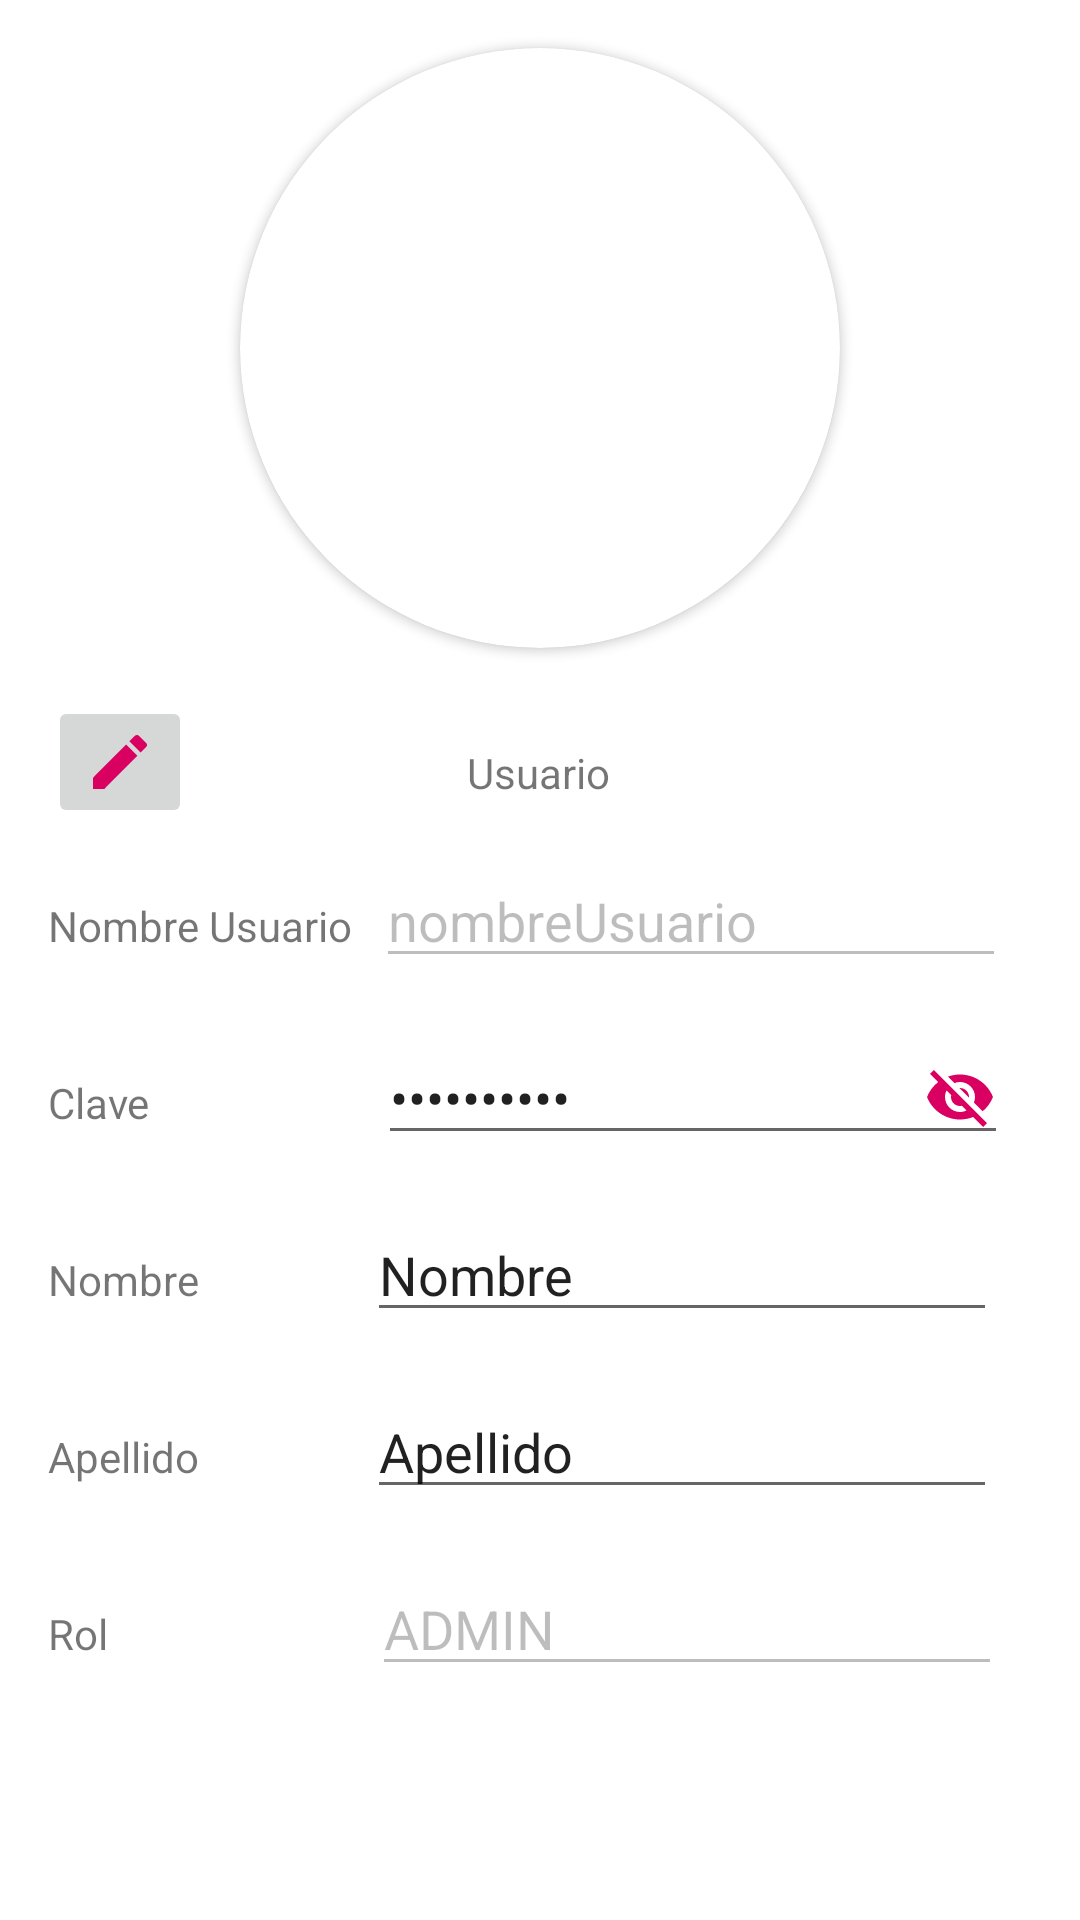

The Android layout XML behind this screen, and the referenced resources:
<!-- AndroidManifest.xml: application theme Theme.Panolhogareno -->
<!-- res/layout/fragment_profile.xml -->
<?xml version="1.0" encoding="utf-8"?>
<androidx.constraintlayout.widget.ConstraintLayout xmlns:android="http://schemas.android.com/apk/res/android"
    xmlns:app="http://schemas.android.com/apk/res-auto"
    xmlns:tools="http://schemas.android.com/tools"
    android:layout_width="match_parent"
    android:layout_height="match_parent"
    tools:context=".ui.profile.ProfileFragment">

    

    <ScrollView
        android:layout_width="match_parent"
        android:layout_height="match_parent"
        android:layout_marginBottom="?attr/actionBarSize"
        app:layout_constraintBottom_toBottomOf="parent"
        app:layout_constraintEnd_toEndOf="parent"
        app:layout_constraintStart_toStartOf="parent"
        app:layout_constraintTop_toTopOf="parent">

        <androidx.constraintlayout.widget.ConstraintLayout
            android:layout_width="match_parent"
            android:layout_height="match_parent">

            <androidx.cardview.widget.CardView
                android:id="@+id/cv_iv_profile"
                android:layout_width="200dp"
                android:layout_height="200dp"
                android:layout_marginTop="16dp"
                app:cardCornerRadius="100dp"
                app:layout_constraintEnd_toEndOf="parent"
                app:layout_constraintHorizontal_bias="0.5"
                app:layout_constraintStart_toStartOf="parent"
                app:layout_constraintTop_toTopOf="parent">

                <ImageView
                    android:id="@+id/iv_foto_profile"
                    android:layout_width="match_parent"
                    android:layout_height="match_parent"
                    android:scaleType="centerCrop"
                    android:src="@drawable/img_avatar_default" />
            </androidx.cardview.widget.CardView>

            <ImageButton
                android:id="@+id/ib_edit_profile"
                android:layout_width="wrap_content"
                android:layout_height="wrap_content"
                android:layout_marginStart="16dp"
                android:layout_marginTop="16dp"
                android:src="@drawable/ic_edit_24_first_color"
                app:layout_constraintStart_toStartOf="parent"
                app:layout_constraintTop_toBottomOf="@+id/cv_iv_profile" />

            <TextView
                android:id="@+id/tv_usuario_profile"
                android:layout_width="wrap_content"
                android:layout_height="wrap_content"
                android:layout_marginTop="32dp"
                android:text="Usuario"
                app:layout_constraintEnd_toEndOf="parent"
                app:layout_constraintHorizontal_bias="0.498"
                app:layout_constraintStart_toStartOf="parent"
                app:layout_constraintTop_toBottomOf="@+id/cv_iv_profile" />

            <TextView
                android:id="@+id/tv_nombre_usuario_profile"
                android:layout_width="wrap_content"
                android:layout_height="wrap_content"
                android:layout_marginStart="16dp"
                android:layout_marginTop="32dp"
                android:text="Nombre Usuario"
                app:layout_constraintStart_toStartOf="parent"
                app:layout_constraintTop_toBottomOf="@+id/tv_usuario_profile" />

            <EditText
                android:id="@+id/et_nombre_usuario_profile"
                android:layout_width="wrap_content"
                android:layout_height="wrap_content"
                android:layout_marginStart="8dp"
                android:ems="10"
                android:enabled="false"
                android:text="nombreUsuario"
                app:layout_constraintBaseline_toBaselineOf="@+id/tv_nombre_usuario_profile"
                app:layout_constraintStart_toEndOf="@+id/tv_nombre_usuario_profile" />

            <TextView
                android:id="@+id/tv_clave_profile"
                android:layout_width="wrap_content"
                android:layout_height="wrap_content"
                android:layout_marginStart="16dp"
                android:layout_marginTop="32dp"
                android:text="Clave"
                app:layout_constraintStart_toStartOf="parent"
                app:layout_constraintTop_toBottomOf="@+id/et_nombre_usuario_profile" />

            <EditText
                android:id="@+id/et_clave_profile"
                android:layout_width="wrap_content"
                android:layout_height="wrap_content"
                android:layout_marginStart="76dp"
                android:ems="10"
                android:drawableEnd="@drawable/ic_visibility_off_24_first_color"
                android:inputType="textPassword"
                android:text="Clave1234@"
                app:layout_constraintBaseline_toBaselineOf="@+id/tv_clave_profile"
                app:layout_constraintStart_toEndOf="@+id/tv_clave_profile" />

            <TextView
                android:id="@+id/tv_nombre_profile"
                android:layout_width="wrap_content"
                android:layout_height="wrap_content"
                android:layout_marginStart="16dp"
                android:layout_marginTop="32dp"
                android:text="Nombre"
                app:layout_constraintStart_toStartOf="parent"
                app:layout_constraintTop_toBottomOf="@+id/et_clave_profile" />

            <EditText
                android:id="@+id/et_nombre_profile"
                android:layout_width="wrap_content"
                android:layout_height="wrap_content"
                android:layout_marginStart="56dp"
                android:ems="10"
                android:inputType="text"
                android:text="Nombre"
                app:layout_constraintBaseline_toBaselineOf="@+id/tv_nombre_profile"
                app:layout_constraintStart_toEndOf="@+id/tv_nombre_profile" />

            <TextView
                android:id="@+id/tv_apellido_profile"
                android:layout_width="wrap_content"
                android:layout_height="wrap_content"
                android:layout_marginStart="16dp"
                android:layout_marginTop="32dp"
                android:text="Apellido"
                app:layout_constraintStart_toStartOf="parent"
                app:layout_constraintTop_toBottomOf="@+id/et_nombre_profile" />

            <EditText
                android:id="@+id/et_apellido_profile"
                android:layout_width="wrap_content"
                android:layout_height="wrap_content"
                android:layout_marginStart="56dp"
                android:ems="10"
                android:inputType="text"
                android:text="Apellido"
                app:layout_constraintBaseline_toBaselineOf="@+id/tv_apellido_profile"
                app:layout_constraintStart_toEndOf="@+id/tv_apellido_profile" />

            <TextView
                android:id="@+id/tv_rol_profile"
                android:layout_width="wrap_content"
                android:layout_height="wrap_content"
                android:layout_marginStart="16dp"
                android:layout_marginTop="32dp"
                android:text="Rol"
                app:layout_constraintStart_toStartOf="parent"
                app:layout_constraintTop_toBottomOf="@+id/et_apellido_profile" />

            <EditText
                android:id="@+id/et_rol_profile"
                android:layout_width="wrap_content"
                android:layout_height="wrap_content"
                android:layout_marginStart="88dp"
                android:ems="10"
                android:enabled="false"
                android:inputType="text"
                android:text="ADMIN"
                app:layout_constraintBaseline_toBaselineOf="@+id/tv_rol_profile"
                app:layout_constraintStart_toEndOf="@+id/tv_rol_profile" />

        </androidx.constraintlayout.widget.ConstraintLayout>
    </ScrollView>
</androidx.constraintlayout.widget.ConstraintLayout>
<!-- resources referenced by this layout -->
<resources>
  <!-- drawable ic_edit_24_first_color (drawable) -->
  <vector xmlns:android="http://schemas.android.com/apk/res/android" android:height="24dp" android:tint="#D90062" android:viewportHeight="24" android:viewportWidth="24" android:width="24dp">
        
      <path android:fillColor="@android:color/white" android:pathData="M3,17.25V21h3.75L17.81,9.94l-3.75,-3.75L3,17.25zM20.71,7.04c0.39,-0.39 0.39,-1.02 0,-1.41l-2.34,-2.34c-0.39,-0.39 -1.02,-0.39 -1.41,0l-1.83,1.83 3.75,3.75 1.83,-1.83z"/>
      
  </vector>
  <!-- drawable ic_visibility_off_24_first_color (drawable) -->
  <vector xmlns:android="http://schemas.android.com/apk/res/android" android:height="24dp" android:tint="#D90062" android:viewportHeight="24" android:viewportWidth="24" android:width="24dp">
        
      <path android:fillColor="@android:color/white" android:pathData="M12,7c2.76,0 5,2.24 5,5 0,0.65 -0.13,1.26 -0.36,1.83l2.92,2.92c1.51,-1.26 2.7,-2.89 3.43,-4.75 -1.73,-4.39 -6,-7.5 -11,-7.5 -1.4,0 -2.74,0.25 -3.98,0.7l2.16,2.16C10.74,7.13 11.35,7 12,7zM2,4.27l2.28,2.28 0.46,0.46C3.08,8.3 1.78,10.02 1,12c1.73,4.39 6,7.5 11,7.5 1.55,0 3.03,-0.3 4.38,-0.84l0.42,0.42L19.73,22 21,20.73 3.27,3 2,4.27zM7.53,9.8l1.55,1.55c-0.05,0.21 -0.08,0.43 -0.08,0.65 0,1.66 1.34,3 3,3 0.22,0 0.44,-0.03 0.65,-0.08l1.55,1.55c-0.67,0.33 -1.41,0.53 -2.2,0.53 -2.76,0 -5,-2.24 -5,-5 0,-0.79 0.2,-1.53 0.53,-2.2zM11.84,9.02l3.15,3.15 0.02,-0.16c0,-1.66 -1.34,-3 -3,-3l-0.17,0.01z"/>
      
  </vector>
  <style name="Theme.Panolhogareno" parent="Theme.MaterialComponents.DayNight.DarkActionBar">
          
          <item name="colorPrimary">@color/first_alpha_color</item>
          <item name="colorPrimaryVariant">@color/first_color</item>
          <item name="colorOnPrimary">@color/white_color</item>
          
          <item name="colorSecondary">@color/second_alpha_color</item>
          <item name="colorSecondaryVariant">@color/second_color</item>
          <item name="colorOnSecondary">@color/black_color</item>
          
          <item name="android:statusBarColor">@color/third_color</item>
          
      </style>
  <color name="first_alpha_color">#BFD90062</color>
  <color name="first_color">#D90062</color>
  <color name="white_color">#FFFFFF</color>
  <color name="second_alpha_color">#BF19192D</color>
  <color name="second_color">#14192D</color>
  <color name="black_color">#000000</color>
  <color name="third_color">#501464</color>
</resources>
